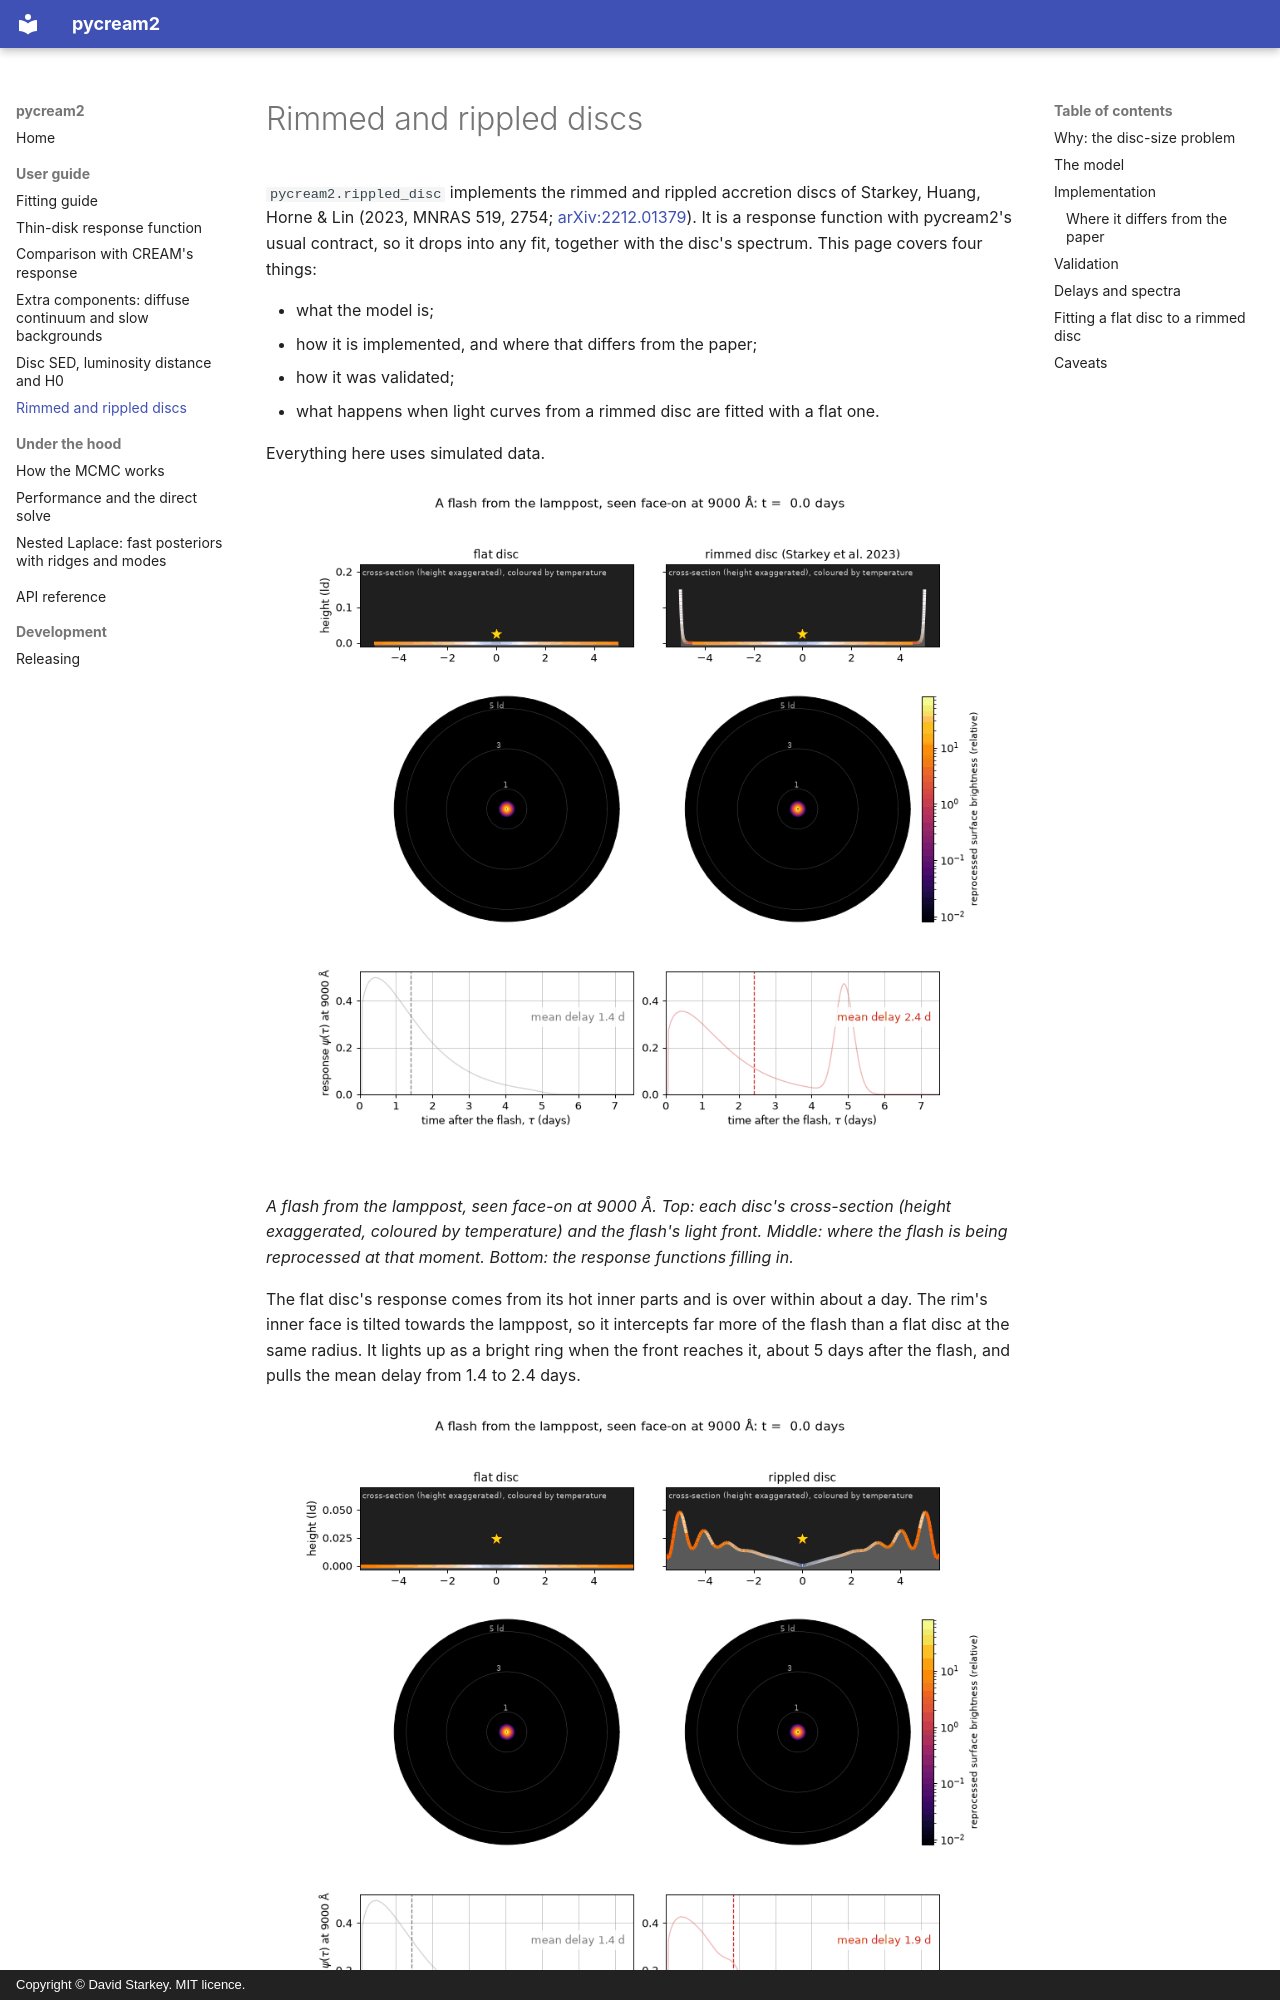

repository: drds1/pycream2 · page: rippled_disc/index.html · generator: mkdocs · copyright: Copyright © David Starkey. MIT licence.

# Rimmed and rippled discs

`pycream2.rippled_disc` implements the rimmed and rippled accretion discs of
Starkey, Huang, Horne & Lin (2023, MNRAS 519, 2754;
[arXiv:2212.01379](https://arxiv.org/abs/2212.01379)). It is a response
function with pycream2's usual contract, so it drops into any fit, together with
the disc's spectrum. This page covers four things:

- what the model is;
- how it is implemented, and where that differs from the paper;
- how it was validated;
- what happens when light curves from a rimmed disc are fitted with a flat one.

Everything here uses simulated data.

![A flash from the lamppost sweeping across a flat disc and a rimmed disc, seen face-on at 9000 Å.](images/rippled_disc_animation.gif)

*A flash from the lamppost, seen face-on at 9000 Å. Top: each disc's
cross-section (height exaggerated, coloured by temperature) and the flash's light
front. Middle: where the flash is being reprocessed at that moment. Bottom: the
response functions filling in.*

The flat disc's response comes from its hot inner parts and is over within about
a day. The rim's inner face is tilted towards the lamppost, so it intercepts far
more of the flash than a flat disc at the same radius. It lights up as a bright
ring when the front reaches it, about 5 days after the flash, and pulls the mean
delay from 1.4 to 2.4 days.

![A flash from the lamppost sweeping across a flat disc and a rippled disc, seen face-on at 9000 Å.](images/rippled_disc_ripples_animation.gif)

*The same flash on a rippled disc (`EXAMPLE_RIPPLES`).* Each crest's inward-facing
slope intercepts the flash and lights up in turn, while the trough behind it lies in
the crest's shadow and stays dark. The response becomes a series of bumps, one per
crest, spaced by the ripples' one-light-day wavelength. Smaller crests than the rim
give a smaller effect: the mean delay rises from 1.4 to 1.9 days.

Regenerate the animations with `scripts/animate_rippled_disc.py` (the rim) and
`scripts/animate_rippled_disc.py --model ripples`.
